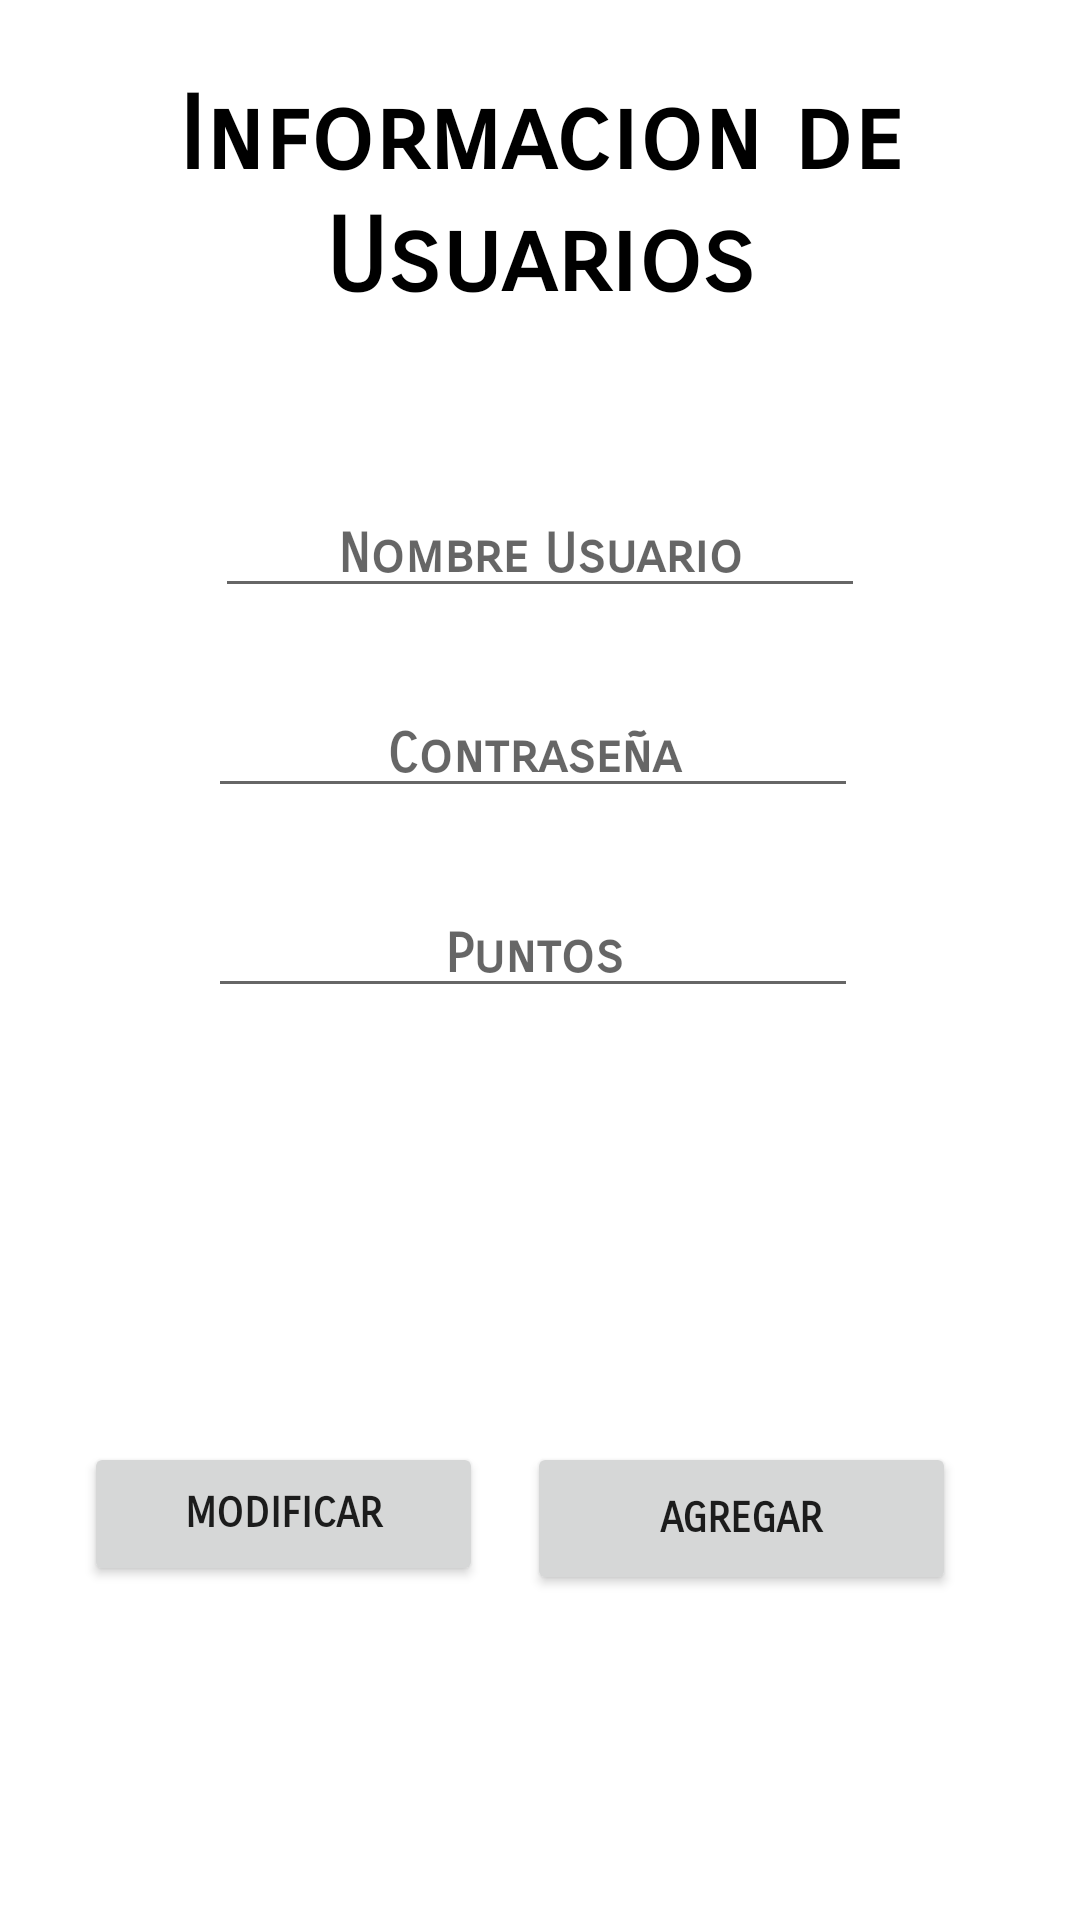

Here is an Android app screen rendered from its layout file. Give the layout XML and the strings, colors and styles it references.
<!-- AndroidManifest.xml: application theme Theme.AppRiddle -->
<!-- res/layout/fragment_notifications.xml -->
<?xml version="1.0" encoding="utf-8"?>
<androidx.constraintlayout.widget.ConstraintLayout xmlns:android="http://schemas.android.com/apk/res/android"
    xmlns:app="http://schemas.android.com/apk/res-auto"
    xmlns:tools="http://schemas.android.com/tools"
    android:layout_width="match_parent"
    android:layout_height="match_parent"
    tools:context=".ui.notifications.NotificationsFragment">

    <Button
        android:id="@+id/btnModificar"
        android:layout_width="133dp"
        android:layout_height="48dp"
        android:fontFamily="sans-serif-smallcaps"
        android:onClick="modificarUsuario"
        android:text="Modificar"
        android:textAlignment="center"
        android:textStyle="bold"
        app:layout_constraintBottom_toBottomOf="parent"
        app:layout_constraintEnd_toStartOf="@+id/button"
        app:layout_constraintHorizontal_bias="0.658"
        app:layout_constraintStart_toStartOf="parent"
        app:layout_constraintTop_toTopOf="parent"
        app:layout_constraintVertical_bias="0.812" />

    <Button
        android:id="@+id/button"
        android:layout_width="143dp"
        android:layout_height="51dp"
        android:fontFamily="sans-serif-smallcaps"
        android:text="Agregar"
        android:textAlignment="center"
        android:textStyle="bold"
        app:layout_constraintBottom_toBottomOf="parent"
        app:layout_constraintEnd_toEndOf="parent"
        app:layout_constraintHorizontal_bias="0.81"
        app:layout_constraintStart_toStartOf="parent"
        app:layout_constraintTop_toTopOf="parent"
        app:layout_constraintVertical_bias="0.816" />

    <EditText
        android:id="@+id/editTextTextPersonName"
        android:layout_width="wrap_content"
        android:layout_height="wrap_content"
        android:layout_marginTop="164dp"
        android:ems="10"
        android:fontFamily="sans-serif-smallcaps"
        android:hint="Nombre Usuario"
        android:inputType="textPersonName"
        android:textAlignment="center"
        android:textStyle="bold"
        app:layout_constraintEnd_toEndOf="parent"
        app:layout_constraintStart_toStartOf="parent"
        app:layout_constraintTop_toTopOf="parent" />

    <EditText
        android:id="@+id/editTextTextPassword"
        android:layout_width="wrap_content"
        android:layout_height="wrap_content"
        android:layout_marginTop="28dp"
        android:ems="10"
        android:fontFamily="sans-serif-smallcaps"
        android:hint="Contraseña"
        android:inputType="textPassword"
        android:textAlignment="center"
        android:textStyle="bold"
        app:layout_constraintEnd_toEndOf="parent"
        app:layout_constraintHorizontal_bias="0.484"
        app:layout_constraintStart_toStartOf="parent"
        app:layout_constraintTop_toBottomOf="@+id/editTextTextPersonName" />

    <EditText
        android:id="@+id/editTextTextPersonName2"
        android:layout_width="wrap_content"
        android:layout_height="wrap_content"
        android:layout_marginTop="28dp"
        android:ems="10"
        android:fontFamily="sans-serif-smallcaps"
        android:hint="Puntos"
        android:inputType="textPersonName"
        android:textAlignment="center"
        android:textStyle="bold"
        app:layout_constraintEnd_toEndOf="parent"
        app:layout_constraintHorizontal_bias="0.484"
        app:layout_constraintStart_toStartOf="parent"
        app:layout_constraintTop_toBottomOf="@+id/editTextTextPassword" />

    <TextView
        android:id="@+id/textView2"
        android:layout_width="wrap_content"
        android:layout_height="wrap_content"
        android:fontFamily="sans-serif-smallcaps"
        android:text="Informacion de Usuarios"
        android:textAlignment="center"
        android:textColor="@color/black"
        android:textSize="34sp"
        android:textStyle="bold"
        app:layout_constraintBottom_toTopOf="@+id/editTextTextPersonName"
        app:layout_constraintEnd_toEndOf="parent"
        app:layout_constraintStart_toStartOf="parent"
        app:layout_constraintTop_toTopOf="parent"
        app:layout_constraintVertical_bias="0.299" />
</androidx.constraintlayout.widget.ConstraintLayout>
<!-- resources referenced by this layout -->
<resources>
  <color name="black">#FF000000</color>
  <style name="Theme.AppRiddle" parent="Theme.MaterialComponents.DayNight.DarkActionBar">
          
          <item name="colorPrimary">@color/white</item>
          <item name="colorPrimaryVariant">@color/rojodef</item>
          <item name="colorOnPrimary">@color/black</item>
  
          
          <item name="colorSecondary">@color/rojoOsc</item>
          <item name="colorSecondaryVariant">@color/teal_700</item>
          <item name="colorOnSecondary">@color/white</item>
          
          <item name="android:statusBarColor">?attr/colorPrimaryVariant</item>
          
      </style>
  <color name="white">#FFFFFFFF</color>
  <color name="rojodef">#BF1717</color>
  <color name="rojoOsc">#731A1A</color>
  <color name="teal_700">#FF018786</color>
</resources>
